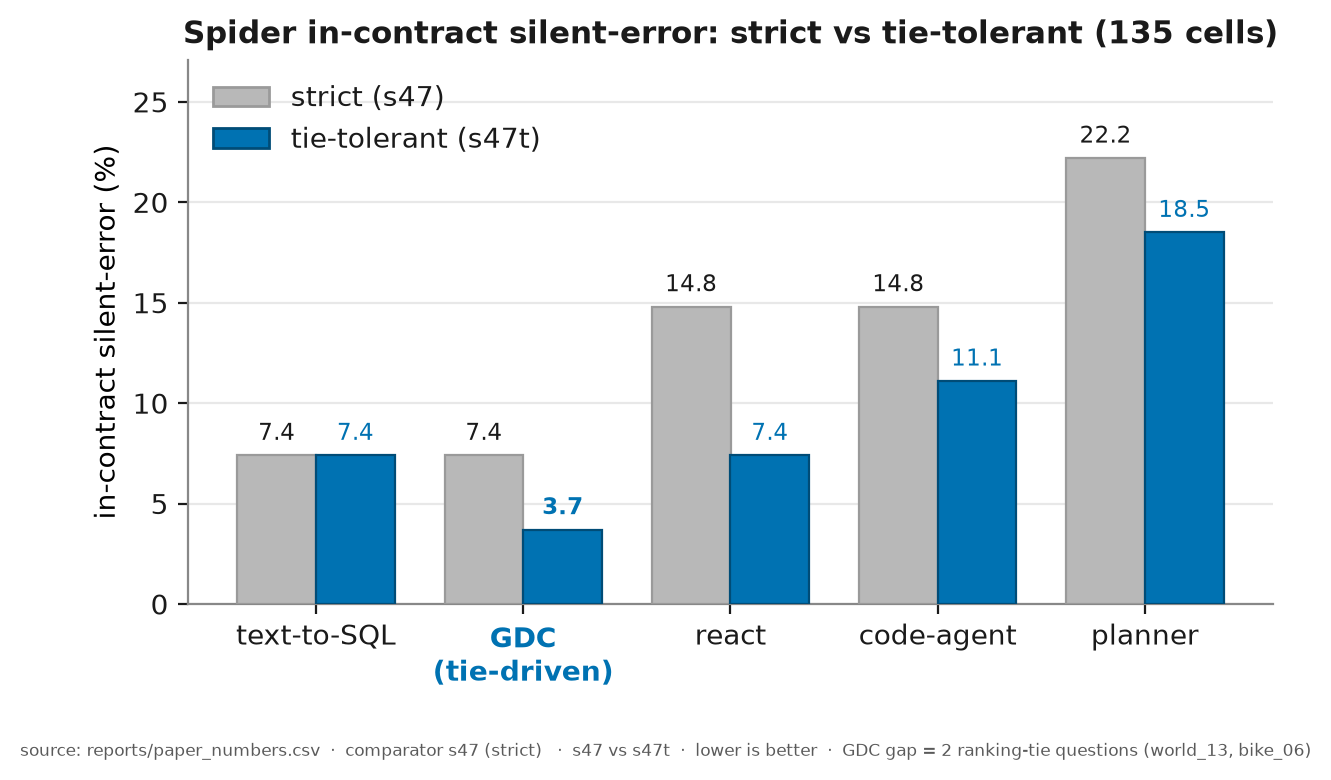

The table this chart was drawn from, first rows:
system, silent_strict_pct, silent_tolerant_pct
text_to_sql, 7.4, 7.4
network, 7.4, 3.7
react, 14.8, 7.4
code_agent, 14.8, 11.1
planner, 22.2, 18.5
